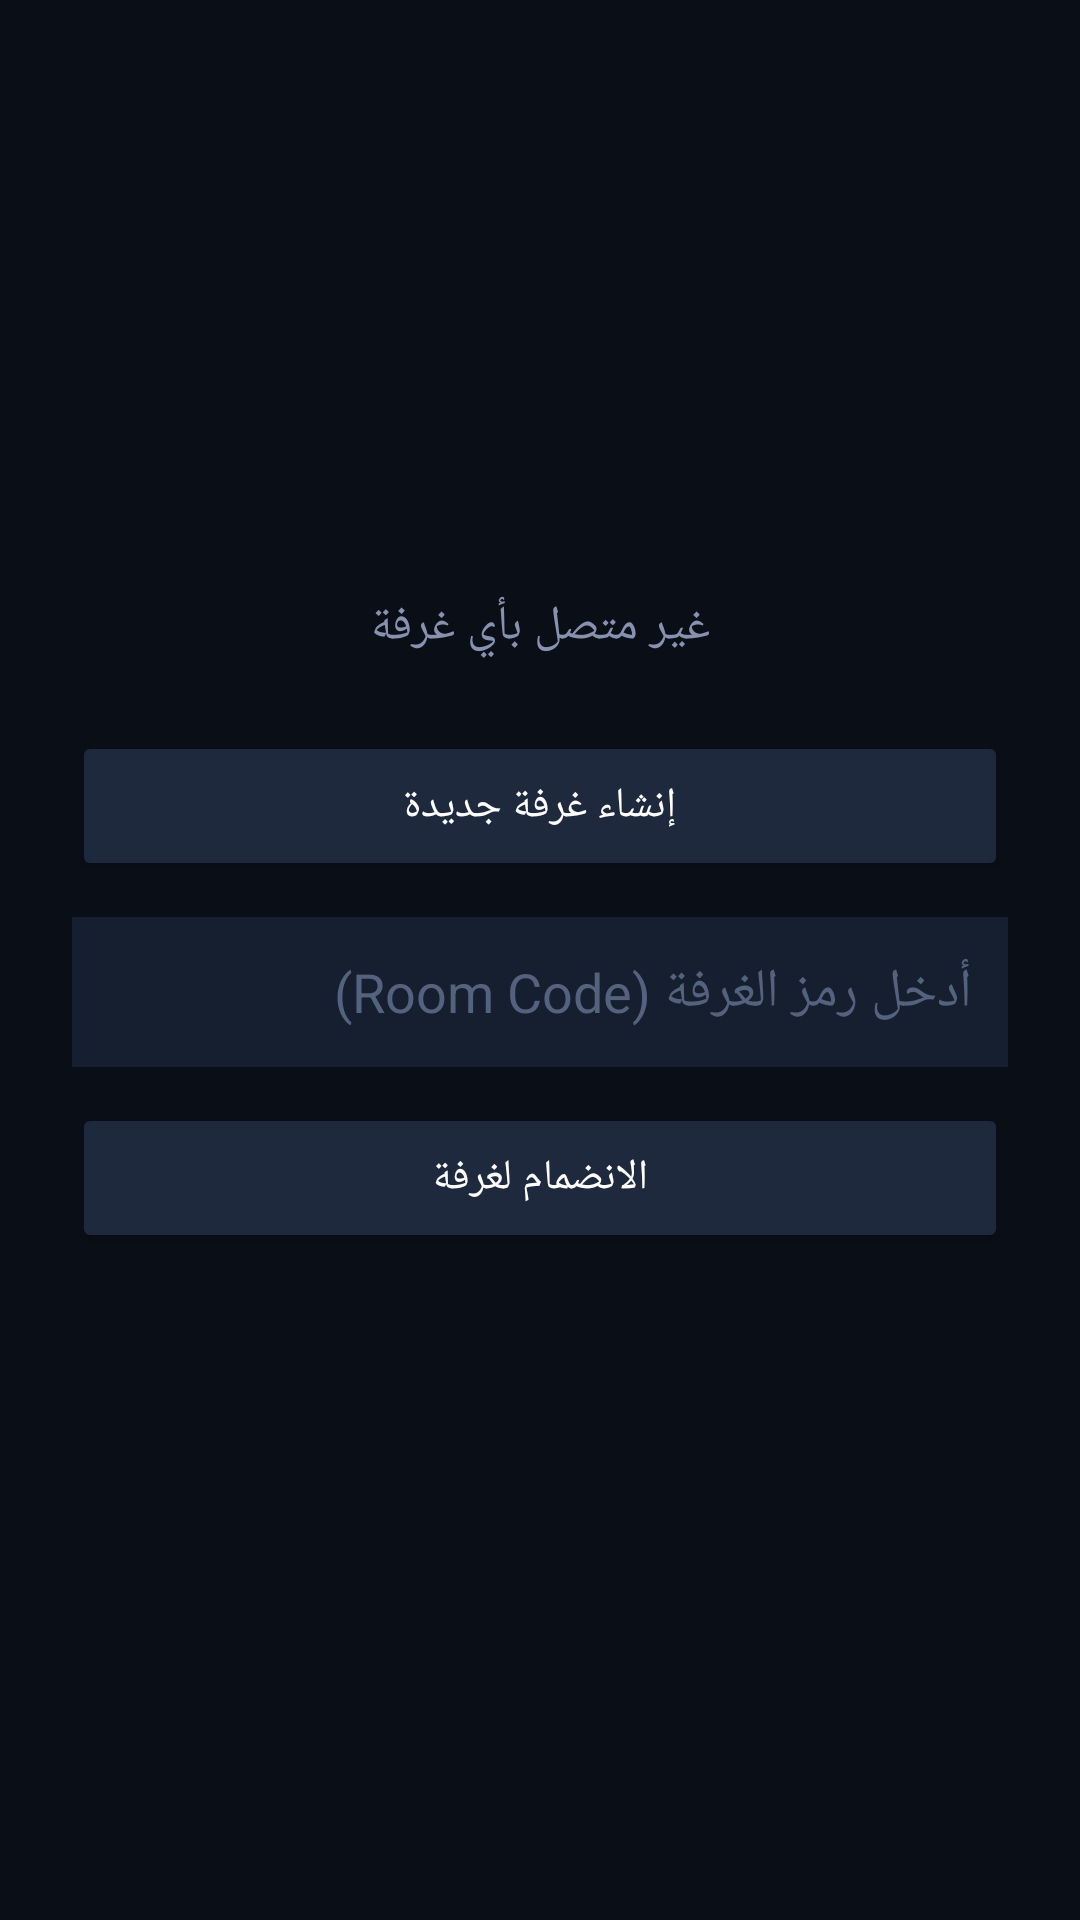

Here is an Android app screen rendered from its layout file. Give the layout XML and the strings, colors and styles it references.
<!-- AndroidManifest.xml: application theme Theme.TapLinkDark -->
<!-- res/layout/activity_room.xml -->
<?xml version="1.0" encoding="utf-8"?>
<LinearLayout xmlns:android="http://schemas.android.com/apk/res/android"
    android:layout_width="match_parent"
    android:layout_height="match_parent"
    android:background="#0A0E17"
    android:gravity="center"
    android:orientation="vertical"
    android:padding="24dp">

    <TextView
        android:id="@+id/tvCountdown"
        android:layout_width="wrap_content"
        android:layout_height="wrap_content"
        android:layout_marginBottom="24dp"
        android:textColor="#00FF66"
        android:textSize="72sp"
        android:textStyle="bold"
        android:visibility="gone" />

    <TextView
        android:id="@+id/tvStatus"
        android:layout_width="wrap_content"
        android:layout_height="wrap_content"
        android:layout_marginBottom="24dp"
        android:text="غير متصل بأي غرفة"
        android:textColor="#8892B0"
        android:textSize="16sp" />

    <Button
        android:id="@+id/btnCreate"
        android:layout_width="match_parent"
        android:layout_height="50dp"
        android:layout_marginBottom="12dp"
        android:backgroundTint="#1F293D"
        android:text="إنشاء غرفة جديدة"
        android:textColor="#FFFFFF" />

    <EditText
        android:id="@+id/etRoomCode"
        android:layout_width="match_parent"
        android:layout_height="50dp"
        android:layout_marginBottom="12dp"
        android:background="#161F30"
        android:hint="أدخل رمز الغرفة (Room Code)"
        android:inputType="number"
        android:padding="12dp"
        android:textColor="#FFFFFF"
        android:textColorHint="#55627E" />

    <Button
        android:id="@+id/btnJoin"
        android:layout_width="match_parent"
        android:layout_height="50dp"
        android:layout_marginBottom="24dp"
        android:backgroundTint="#1F293D"
        android:text="الانضمام لغرفة"
        android:textColor="#FFFFFF" />

    <Button
        android:id="@+id/btnAction"
        android:layout_width="match_parent"
        android:layout_height="56dp"
        android:backgroundTint="#00FF66"
        android:textColor="#0A0E17"
        android:textStyle="bold"
        android:visibility="gone" />
</LinearLayout>
<!-- resources referenced by this layout -->
<resources>
  <style name="Theme.TapLinkDark" parent="Theme.MaterialComponents.DayNight.NoActionBar">
          <item name="colorPrimary">#00E5FF</item>
          <item name="android:statusBarColor">#0A0E17</item>
          <item name="android:windowBackground">#0A0E17</item>
      </style>
</resources>
